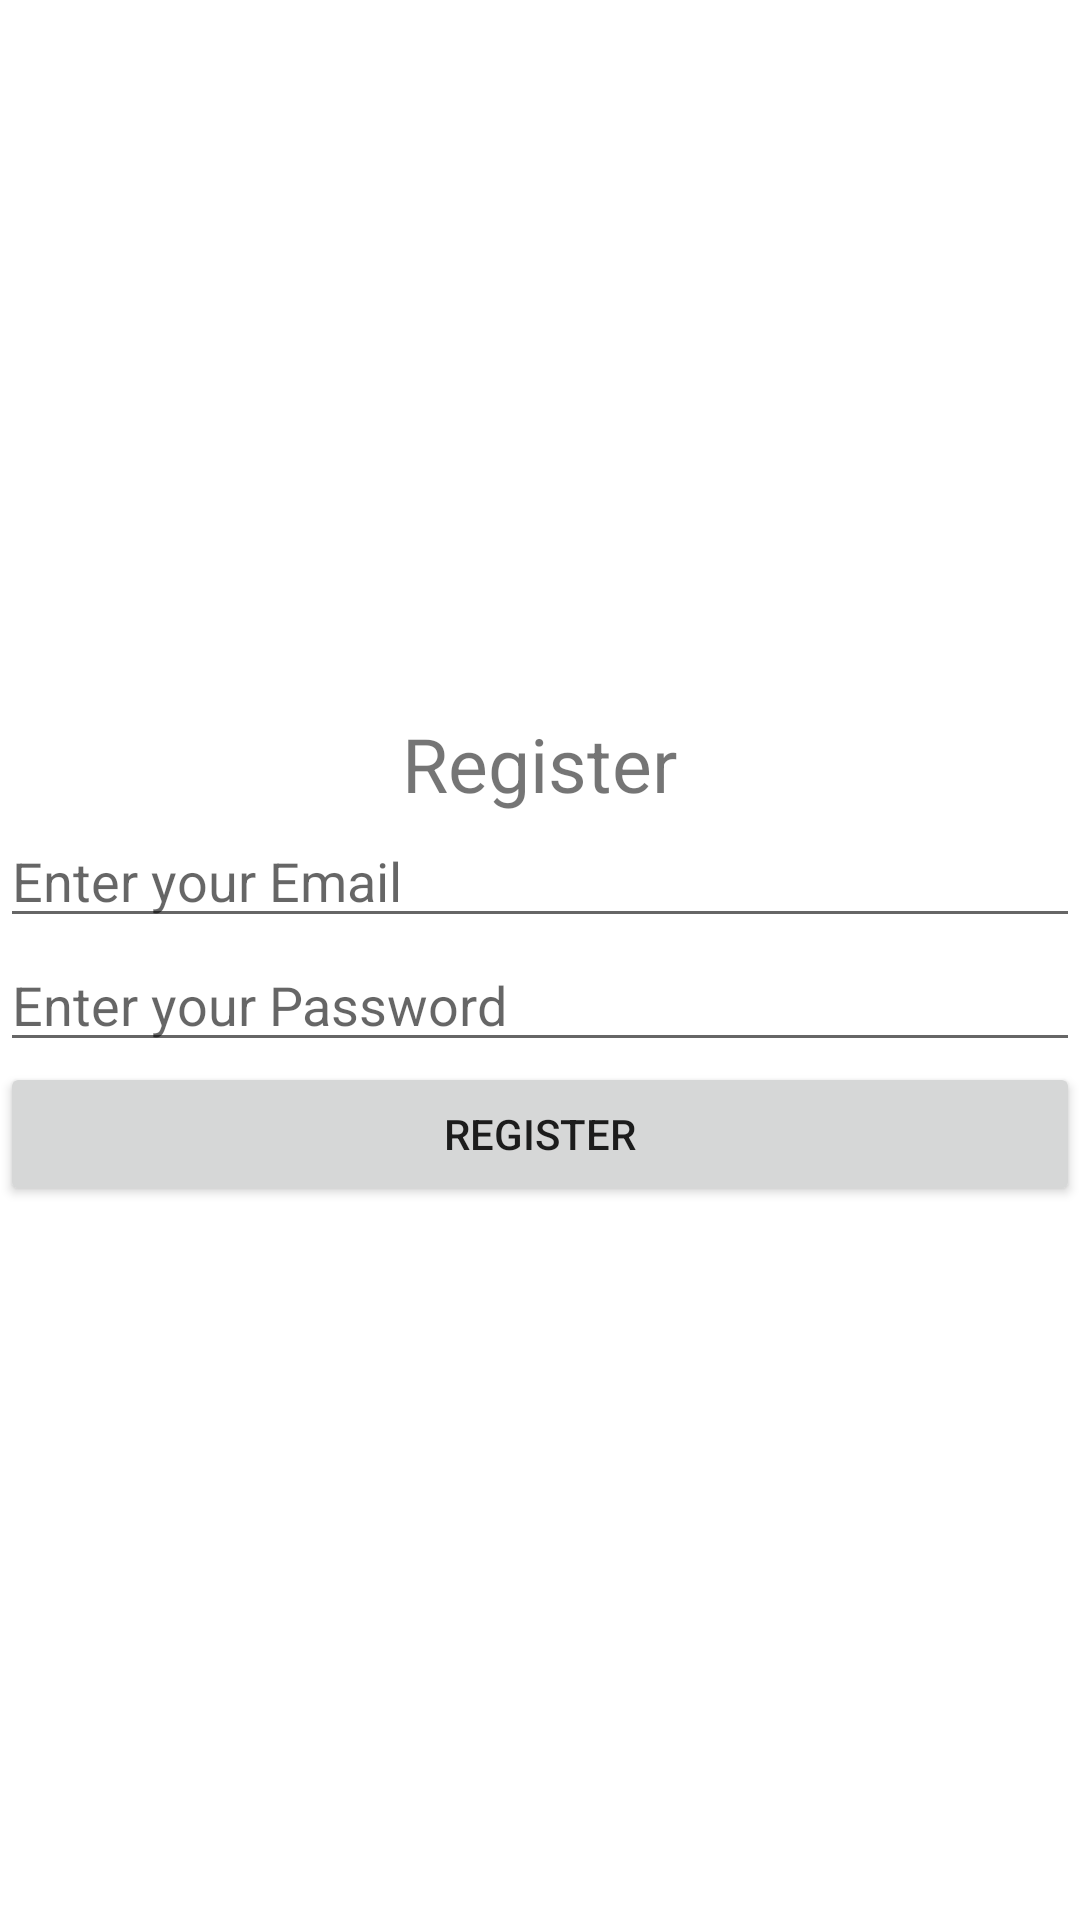

Here is an Android app screen rendered from its layout file. Give the layout XML and the strings, colors and styles it references.
<!-- AndroidManifest.xml: application theme Theme.DrowsinessDetection -->
<!-- res/layout/activity_main.xml -->
<?xml version="1.0" encoding="utf-8"?>
<LinearLayout xmlns:android="http://schemas.android.com/apk/res/android"
    xmlns:app="http://schemas.android.com/apk/res-auto"
    xmlns:tools="http://schemas.android.com/tools"
    android:layout_width="match_parent"
    android:layout_height="match_parent"
    android:gravity="center_vertical"
    android:orientation="vertical"
    tools:context=".MainActivity">


    <TextView
        android:layout_width="wrap_content"
        android:layout_height="wrap_content"
        android:gravity="center_vertical"
        android:text="Register"
        android:textSize="25dp"
        android:fontFamily="sans-serif"
        android:layout_gravity="center"/>

    <EditText
        android:id="@+id/email"
        android:layout_width="match_parent"
        android:layout_height="wrap_content"
        android:hint="Enter your Email" />

    <EditText
        android:id="@+id/passwd"
        android:layout_width="match_parent"
        android:layout_height="wrap_content"
        android:hint="Enter your Password"
        android:inputType="textPassword" />


    <Button
        android:id="@+id/btnregister"
        android:layout_width="match_parent"
        android:layout_height="wrap_content"
        android:text="Register" />


    <ProgressBar
        android:id="@+id/progressbar"
        android:layout_width="wrap_content"
        android:layout_height="wrap_content"
        android:visibility="gone" />
</LinearLayout>
<!-- resources referenced by this layout -->
<resources>
  <style name="Theme.DrowsinessDetection" parent="Theme.MaterialComponents.DayNight.NoActionBar">
          
          <item name="colorPrimary">@color/purple_500</item>
          <item name="colorPrimaryVariant">@color/purple_700</item>
          <item name="colorOnPrimary">@color/white</item>
          
          <item name="colorSecondary">@color/teal_200</item>
          <item name="colorSecondaryVariant">@color/teal_700</item>
          <item name="colorOnSecondary">@color/black</item>
          
          <item name="android:statusBarColor">?attr/colorPrimaryVariant</item>
          
      </style>
  <!-- not gathered from this repository: default colours our renderer supplied (Android Studio template values) -->
  <color name="purple_500">#FF6200EE</color>
  <color name="purple_700">#FF3700B3</color>
  <color name="teal_200">#FF03DAC5</color>
  <color name="teal_700">#FF018786</color>
  <color name="black">#FF000000</color>
  <color name="white">#FFFFFFFF</color>
</resources>
